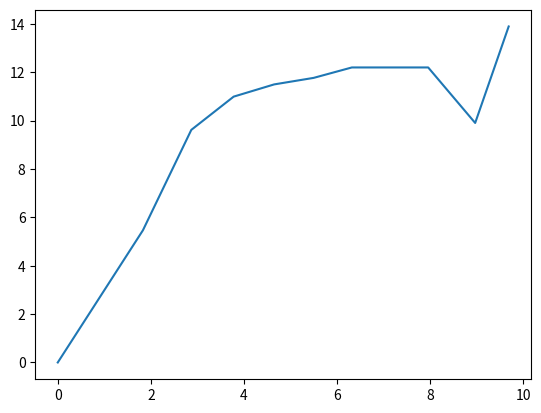

Reproduce this figure in Python.

'''
while n < 10:
    print(n, end =" ")
    n+=1
'''
'''
s= 0
while n < 50:
    s=s+n
    n+=2
print(f"{s}")
'''
'''
1L mjölk 1500000 bakterier
I rumstemperatur ökar antalet bakterier med 50% varje timme. 
Mjölken blir sur när bakterierna överstiger 10000000 st
Hur många timmar tills den blir sur?
'''
'''
n=1500000
while n < 10000000:
    s = n*1,5
print(f"{n}")
'''

'''
import dandom as rnd

rnd.randint(1,10)
'''
import matplotlib.pyplot as plt

s = [0,10,20,30,40,50,60,70,80,90,100]

t = [0,1.83,2.87,3.78,4.65,5.5,6.32,7.14,7.96,8.97,9.69]

v=[0]



for i in range(1,len(t)):
    v_i=(s[i]-s[i-1])/(t[i]-t[i-1])
    v.append(v_i)


plt.plot(t,v)
plt.show()
